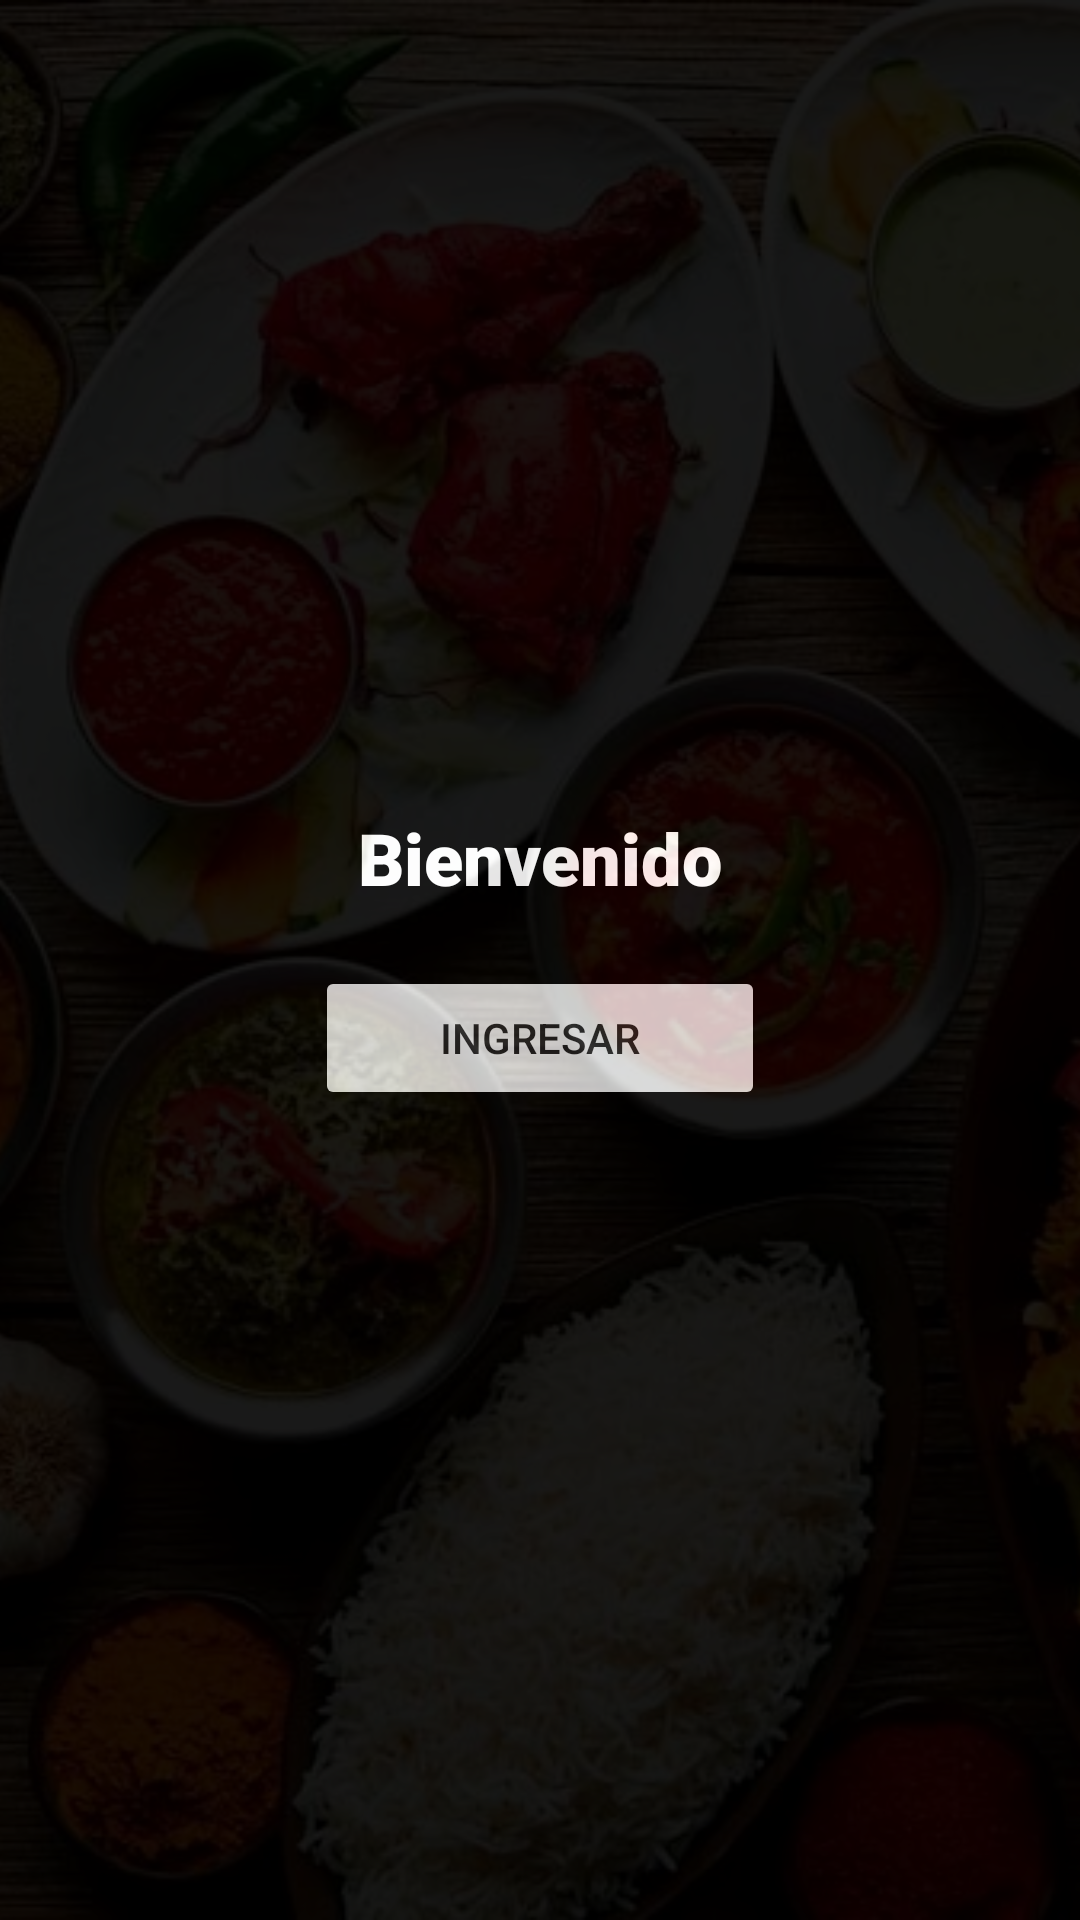

Produce the Android XML layout that renders to this screen, including the resource entries it uses.
<!-- AndroidManifest.xml: application theme Theme.AndoridFoods -->
<!-- res/layout/fragment_welcome.xml -->
<?xml version="1.0" encoding="utf-8"?>
<FrameLayout xmlns:android="http://schemas.android.com/apk/res/android"
    xmlns:tools="http://schemas.android.com/tools"
    android:layout_width="match_parent"
    android:layout_height="match_parent"
    tools:context=".WelcomeFragment"
    android:orientation="vertical"
    android:background="@color/secondaryDarkColor"
    >

    <LinearLayout
        android:layout_width="match_parent"
        android:layout_height="match_parent">

        <FrameLayout
            android:layout_width="match_parent"
            android:layout_height="match_parent">

            <ImageView
                android:layout_width="match_parent"
                android:layout_height="match_parent"
                android:src="@drawable/comidas"
                android:scaleType="centerCrop"
                />
            <LinearLayout
                android:layout_width="match_parent"
                android:layout_height="match_parent"
                android:orientation="vertical"
                android:background="@color/black"
                android:alpha="0.9"
                android:gravity="center"
                >
                <TextView
                    android:layout_width="wrap_content"
                    android:layout_height="wrap_content"
                    android:layout_gravity="center"
                    android:text="@string/bienvenido"
                    android:fontFamily="sans-serif-black"
                    android:textSize="24sp"
                    android:textColor="@color/white"
                    android:layout_marginBottom="20dp"
                    />

                <Button
                    android:id="@+id/go_form"
                    android:layout_width="150dp"
                    android:layout_height="wrap_content"
                    android:layout_gravity="center"
                    android:text="@string/ingresar">

                </Button>




            </LinearLayout>

        </FrameLayout>

    </LinearLayout>



</FrameLayout>
<!-- resources referenced by this layout -->
<resources>
  <color name="black">#FF000000</color>
  <color name="secondaryDarkColor">#102027</color>
  <color name="white">#FFFFFFFF</color>
  <!-- drawable comidas: webp bitmap (drawable, 144150 bytes) -->
  <string name="bienvenido">Bienvenido</string>
  <string name="ingresar">Ingresar</string>
  <style name="Theme.AndoridFoods" parent="Theme.MaterialComponents.DayNight.NoActionBar">
          
          <item name="colorPrimary">@color/primaryColor</item>
          <item name="colorPrimaryVariant">@color/primaryDarkColor</item>
          <item name="colorOnPrimary">@color/white</item>
          
          <item name="colorSecondary">@color/secondaryColor</item>
          <item name="colorSecondaryVariant">@color/secondaryLightColor</item>
          <item name="colorOnSecondary">@color/black</item>
          
          <item name="android:statusBarColor" tools:targetApi="l">?attr/colorPrimaryVariant</item>
          
      </style>
  <color name="primaryColor">#141414</color>
  <color name="primaryDarkColor">#000000</color>
  <color name="secondaryColor">#37474f</color>
  <color name="secondaryLightColor">#62727b</color>
</resources>
